Photos from the image-classification dataset "dataset_sample" in the GitHub repository SIDD305/Mlops_project-. Its 4 classes are: abnormal heartbeat, history of myocardial infarction, myocardial infarction, normal.

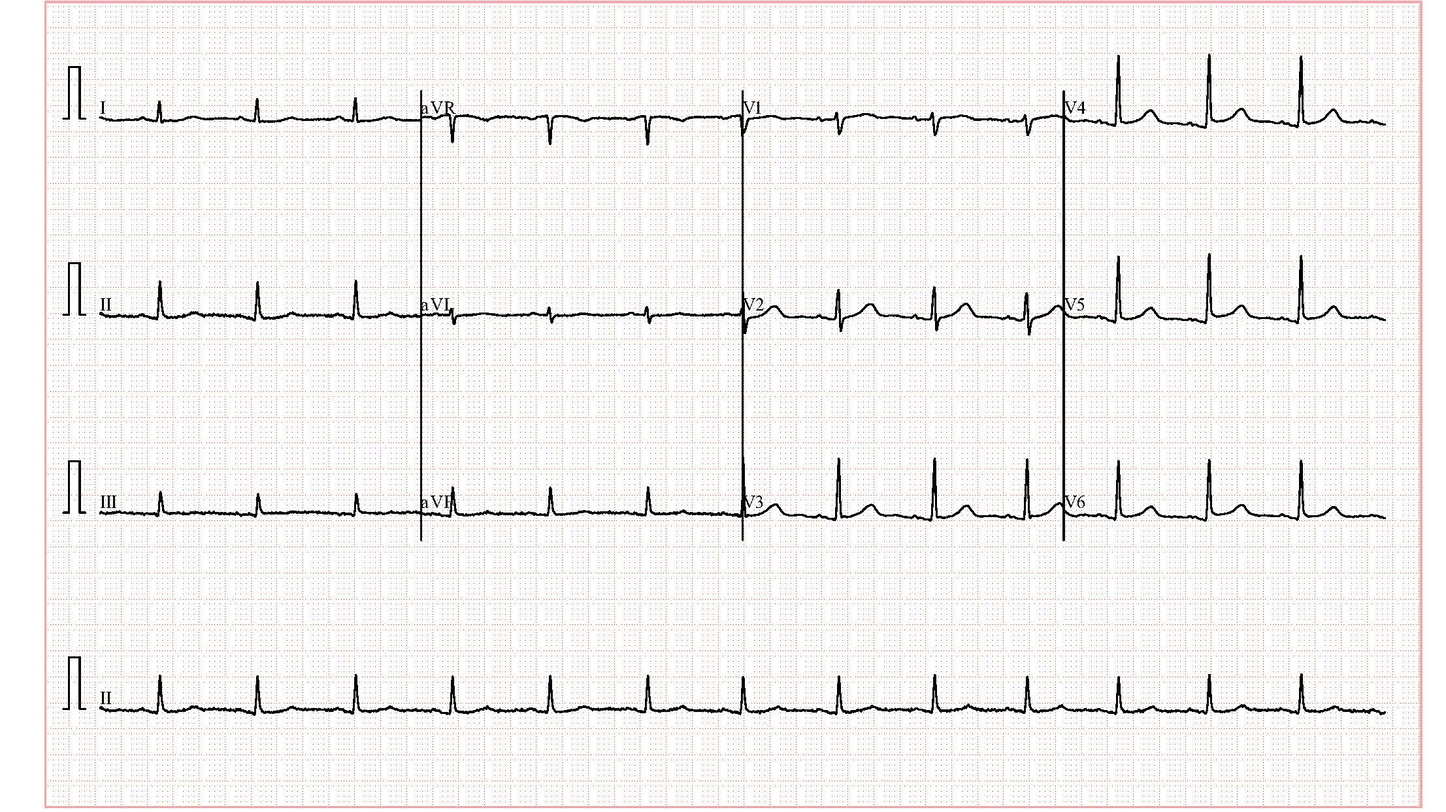
Label: normal

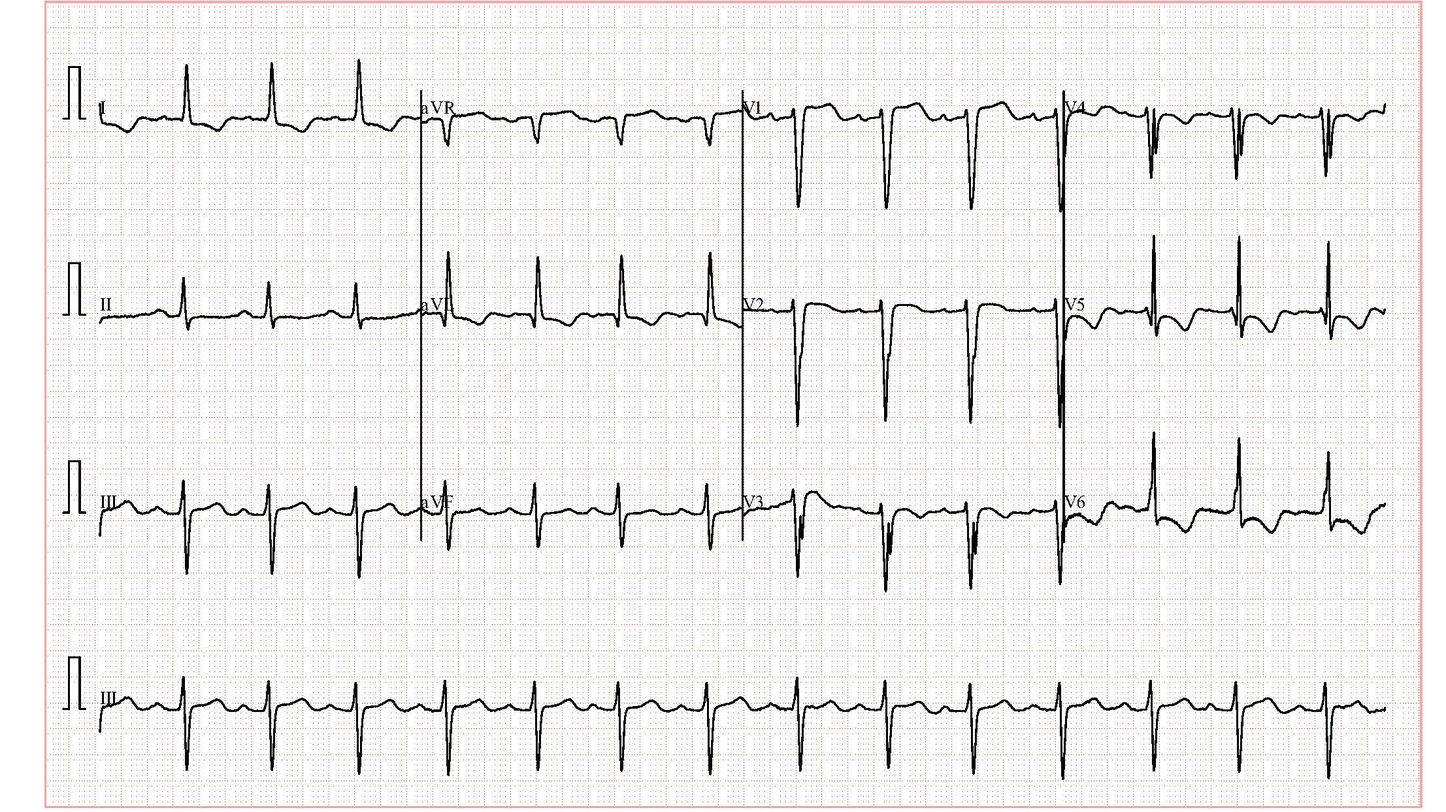
Label: abnormal heartbeat

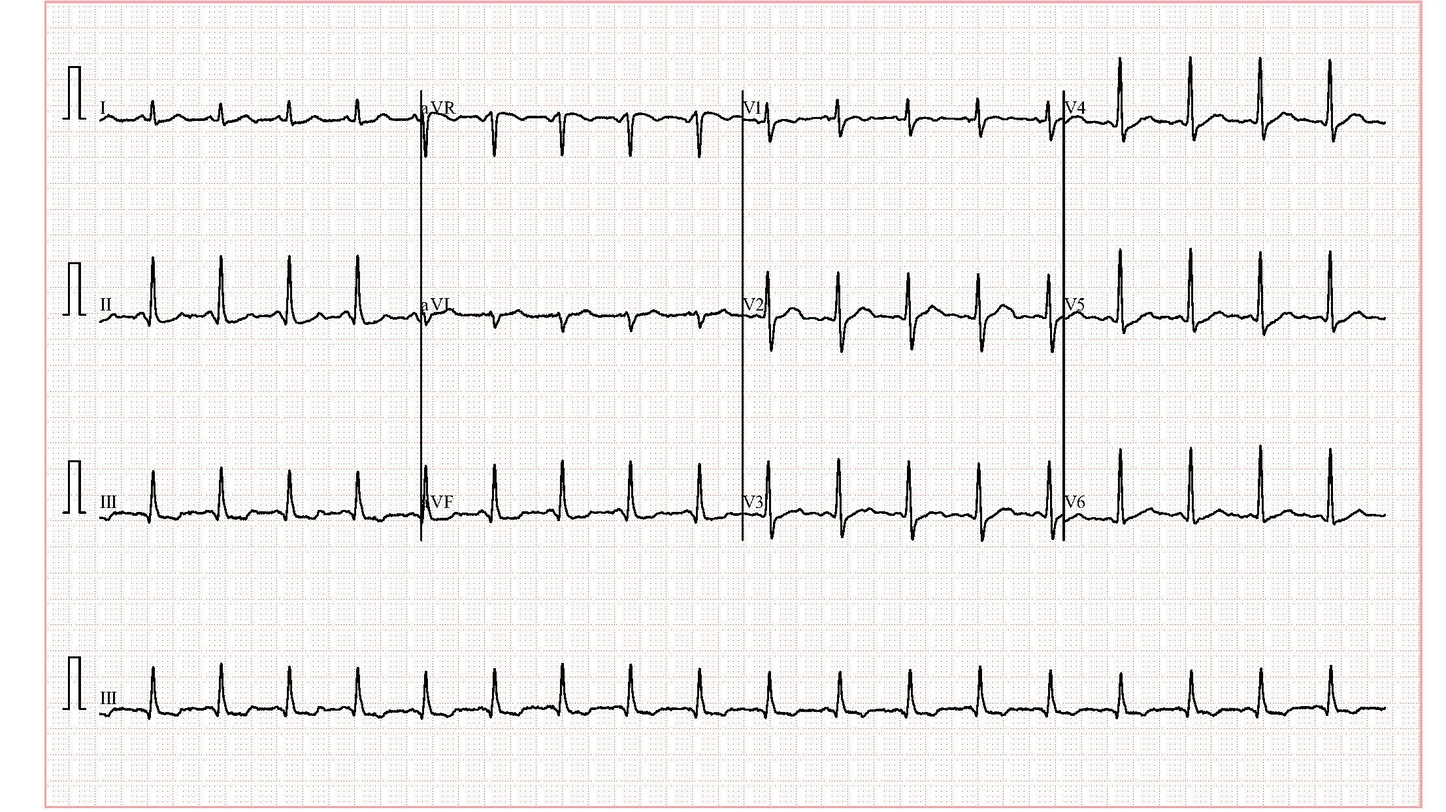
Label: abnormal heartbeat

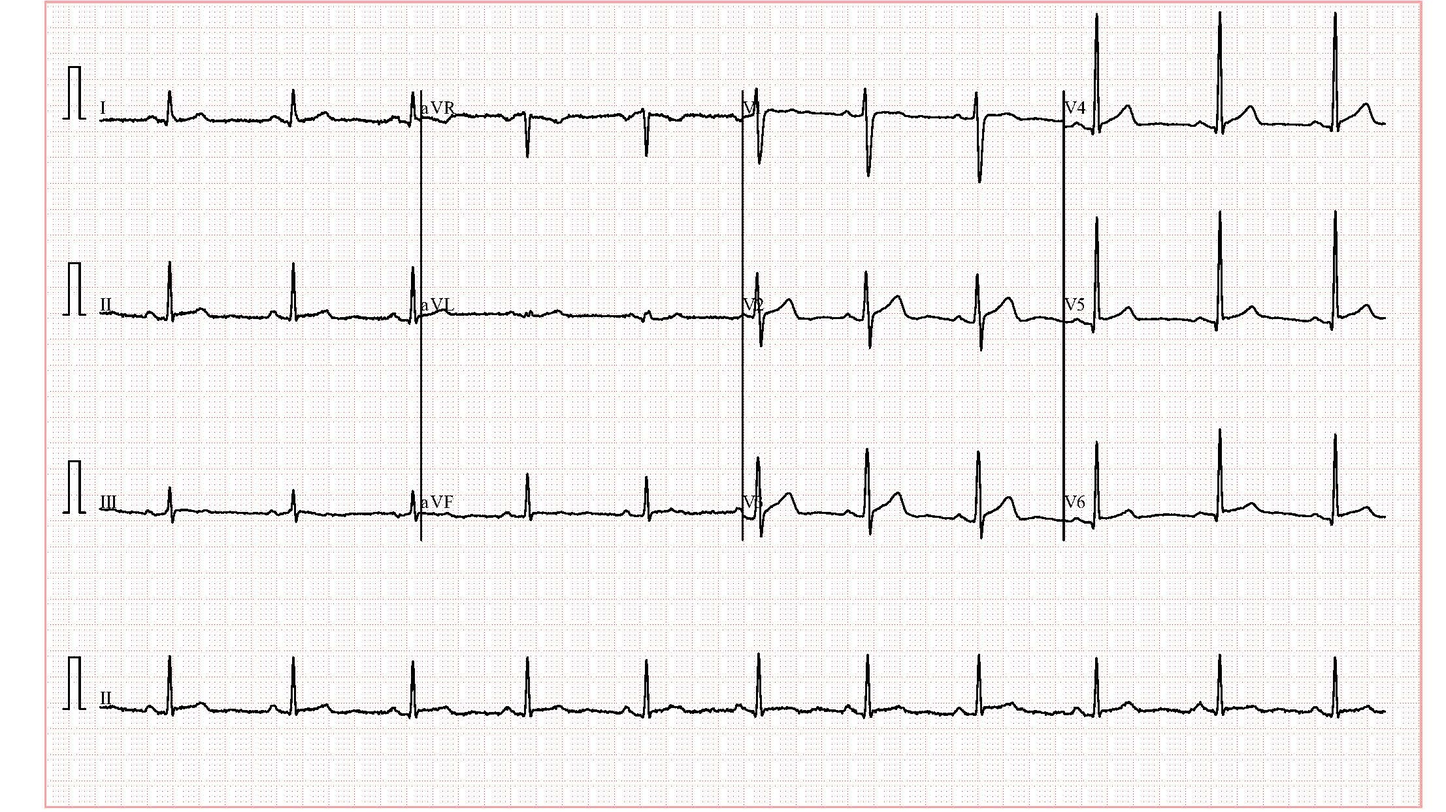
Label: normal

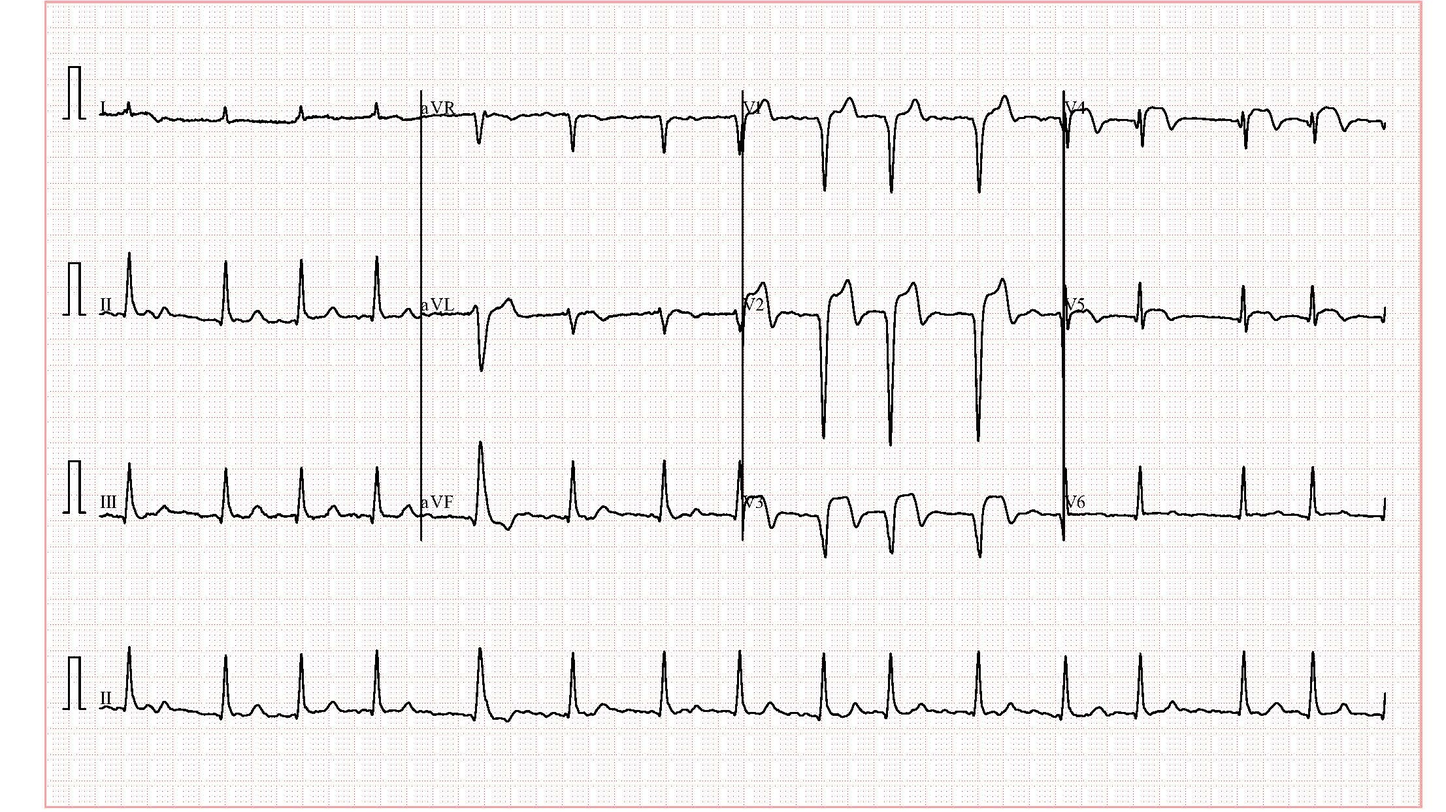
Label: history of myocardial infarction

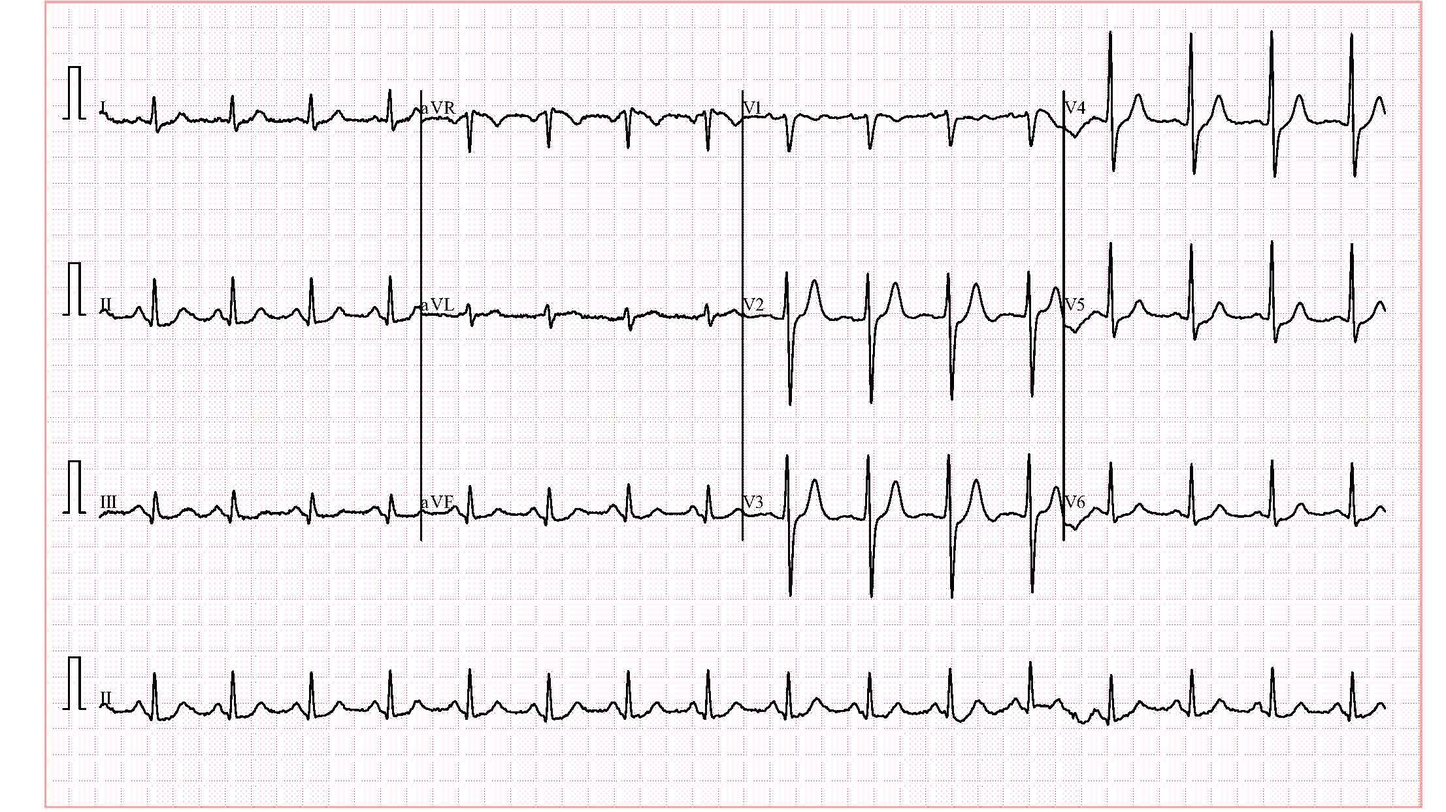
Label: abnormal heartbeat
